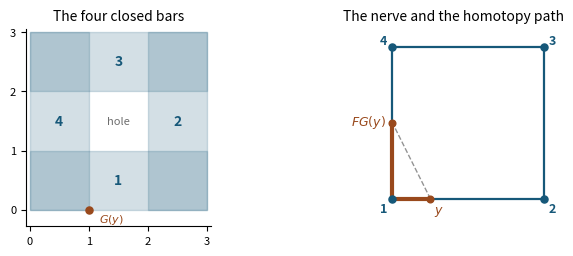

Python code for this plot: (Note: this script raises an exception after producing the figure.)
"""Regenerate box_nerve.pdf using Matplotlib."""
from pathlib import Path
import matplotlib
matplotlib.use("Agg")
import matplotlib.pyplot as plt
from matplotlib.patches import Rectangle

blue, amber, light = "#165879", "#99491c", "#d9e9ee"
fig, (space, nerve) = plt.subplots(1, 2, figsize=(6.7, 2.45), constrained_layout=True)

space.set_aspect("equal")
for x, y, w, h in [(0,0,3,1), (2,0,1,3), (0,2,3,1), (0,0,1,3)]:
    space.add_patch(Rectangle((x,y),w,h,fc=blue,ec=blue,alpha=.19,lw=1))
for i, (x,y) in enumerate([(1.5,.5), (2.5,1.5), (1.5,2.5), (.5,1.5)], 1):
    space.text(x,y,str(i),ha="center",va="center",fontsize=10,color=blue,weight="bold")
space.text(1.5, 1.5, "hole", ha="center", va="center", fontsize=8, color="0.43")
space.scatter([1], [0], s=26, c=amber, zorder=8)
space.annotate("$G(y)$", (1,0), (1.18,-.21), color=amber, fontsize=8)
space.set(xticks=[0,1,2,3],yticks=[0,1,2,3],xlim=(-.06,3.06),ylim=(-.28,3.06),
          title="The four closed bars")
space.spines[["top","right"]].set_visible(False)
space.tick_params(labelsize=8)

nerve.set_aspect("equal")
nerve.plot([0,1,1,0,0],[0,0,1,1,0],c=blue,lw=1.6)
nerve.plot([.25,0],[0,.5],ls="--",color="0.58",lw=1)
nerve.plot([.25,0,0],[0,0,.5],color=amber,lw=3)
nerve.scatter([0,1,1,0],[0,0,1,1],c=blue,s=26,zorder=3)
for i, (x,y,ha) in enumerate([(-.035,-.085,"right"),(1.03,-.085,"left"),
                                (1.03,1.02,"left"),(-.035,1.02,"right")], 1):
    nerve.text(x,y,str(i),color=blue,ha=ha,fontsize=9,weight="bold")
nerve.scatter([.25,0],[0,.5],c=amber,s=23,zorder=4)
nerve.text(.27,-.095,"$y$",fontsize=9,color=amber)
nerve.text(-.04,.51,"$FG(y)$",ha="right",va="center",fontsize=9,color=amber)
nerve.set(xlim=(-.32,1.12),ylim=(-.18,1.12),title="The nerve and the homotopy path")
nerve.axis("off")
for ax in (space,nerve):
    ax.title.set_fontsize(10)
fig.savefig(Path(__file__).with_name("box_nerve.pdf"),bbox_inches="tight")
